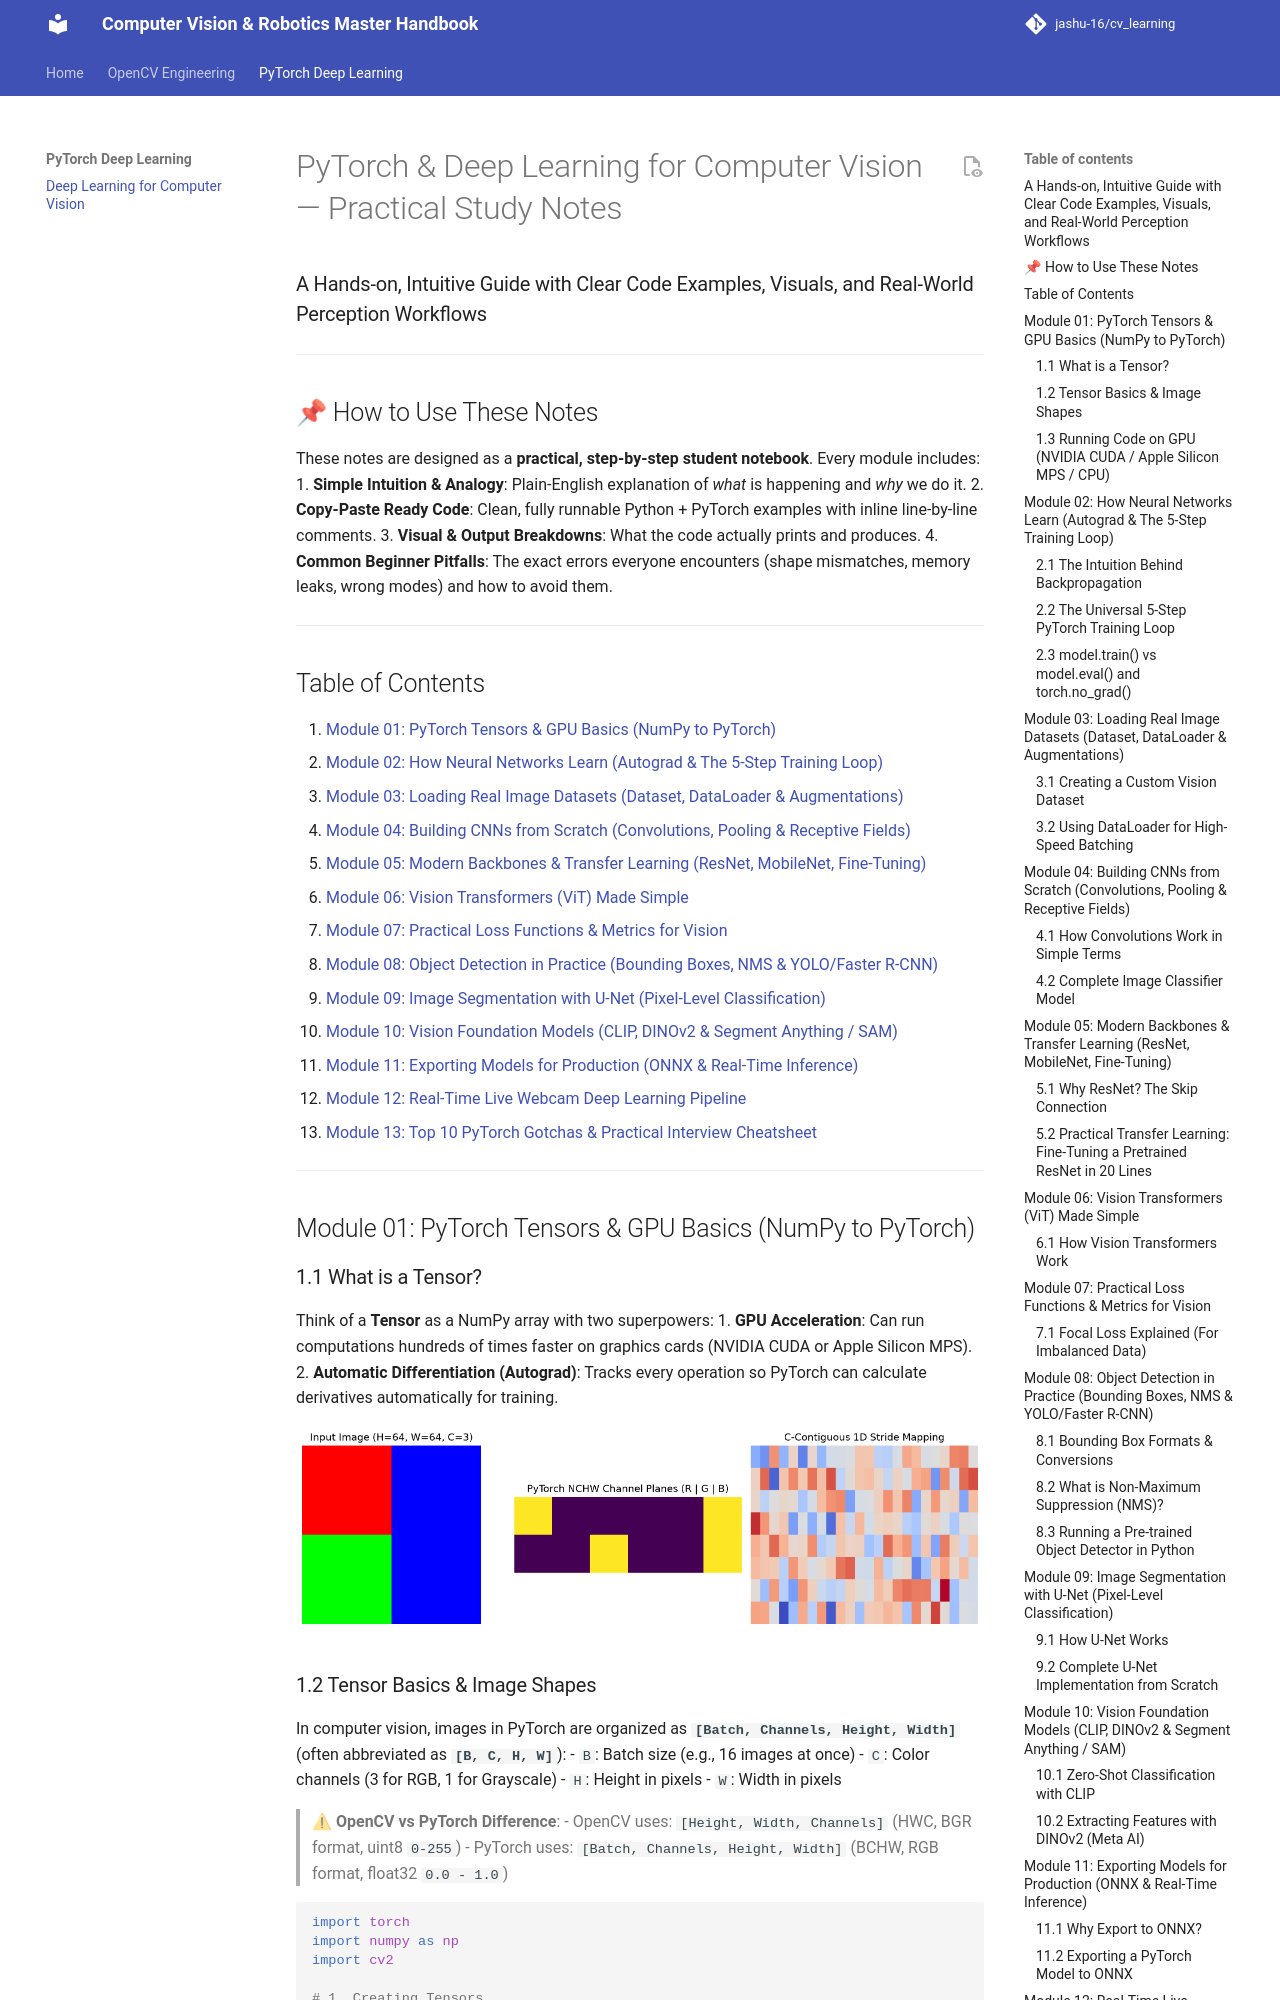

repository: jashu-16/cv_learning · page: pytorch/deep_learning_guide/index.html · generator: mkdocs

# PyTorch & Deep Learning for Computer Vision — Practical Study Notes
### A Hands-on, Intuitive Guide with Clear Code Examples, Visuals, and Real-World Perception Workflows

---

## 📌 How to Use These Notes
These notes are designed as a **practical, step-by-step student notebook**. Every module includes:
1. **Simple Intuition & Analogy**: Plain-English explanation of *what* is happening and *why* we do it.
2. **Copy-Paste Ready Code**: Clean, fully runnable Python + PyTorch examples with inline line-by-line comments.
3. **Visual & Output Breakdowns**: What the code actually prints and produces.
4. **Common Beginner Pitfalls**: The exact errors everyone encounters (shape mismatches, memory leaks, wrong modes) and how to avoid them.

---

## Table of Contents
1. [Module 01: PyTorch Tensors & GPU Basics (NumPy to PyTorch)](#module-01-pytorch-tensors-gpu-basics-numpy-to-pytorch)
2. [Module 02: How Neural Networks Learn (Autograd & The 5-Step Training Loop)](#module-02-how-neural-networks-learn-autograd-the-5-step-training-loop)
3. [Module 03: Loading Real Image Datasets (Dataset, DataLoader & Augmentations)](#module-03-loading-real-image-datasets-dataset-dataloader-augmentations)
4. [Module 04: Building CNNs from Scratch (Convolutions, Pooling & Receptive Fields)](#module-04-building-cnns-from-scratch-convolutions-pooling-receptive-fields)
5. [Module 05: Modern Backbones & Transfer Learning (ResNet, MobileNet, Fine-Tuning)](#module-05-modern-backbones-transfer-learning-resnet-mobilenet-fine-tuning)
6. [Module 06: Vision Transformers (ViT) Made Simple](#module-06-vision-transformers-vit-made-simple)
7. [Module 07: Practical Loss Functions & Metrics for Vision](#module-07-practical-loss-functions-metrics-for-vision)
8. [Module 08: Object Detection in Practice (Bounding Boxes, NMS & YOLO/Faster R-CNN)](#module-08-object-detection-in-practice-bounding-boxes-nms-yolofaster-r-cnn)
9. [Module 09: Image Segmentation with U-Net (Pixel-Level Classification)](#module-09-image-segmentation-with-u-net-pixel-level-classification)
10. [Module 10: Vision Foundation Models (CLIP, DINOv2 & Segment Anything / SAM)](#module-10-vision-foundation-models-clip-dinov2-segment-anything-sam)
11. [Module 11: Exporting Models for Production (ONNX & Real-Time Inference)](#module-11-exporting-models-for-production-onnx-real-time-inference)
12. [Module 12: Real-Time Live Webcam Deep Learning Pipeline](#module-12-real-time-live-webcam-deep-learning-pipeline)
13. [Module 13: Top 10 PyTorch Gotchas & Practical Interview Cheatsheet](#module-13-top-10-pytorch-gotchas-practical-interview-cheatsheet)

---

## Module 01: PyTorch Tensors & GPU Basics (NumPy to PyTorch)

### 1.1 What is a Tensor?
Think of a **Tensor** as a NumPy array with two superpowers:
1. **GPU Acceleration**: Can run computations hundreds of times faster on graphics cards (NVIDIA CUDA or Apple Silicon MPS).
2. **Automatic Differentiation (Autograd)**: Tracks every operation so PyTorch can calculate derivatives automatically for training.

![Tensor Strides & Memory Layout](../assets/dl_01_tensor_strides.png)
